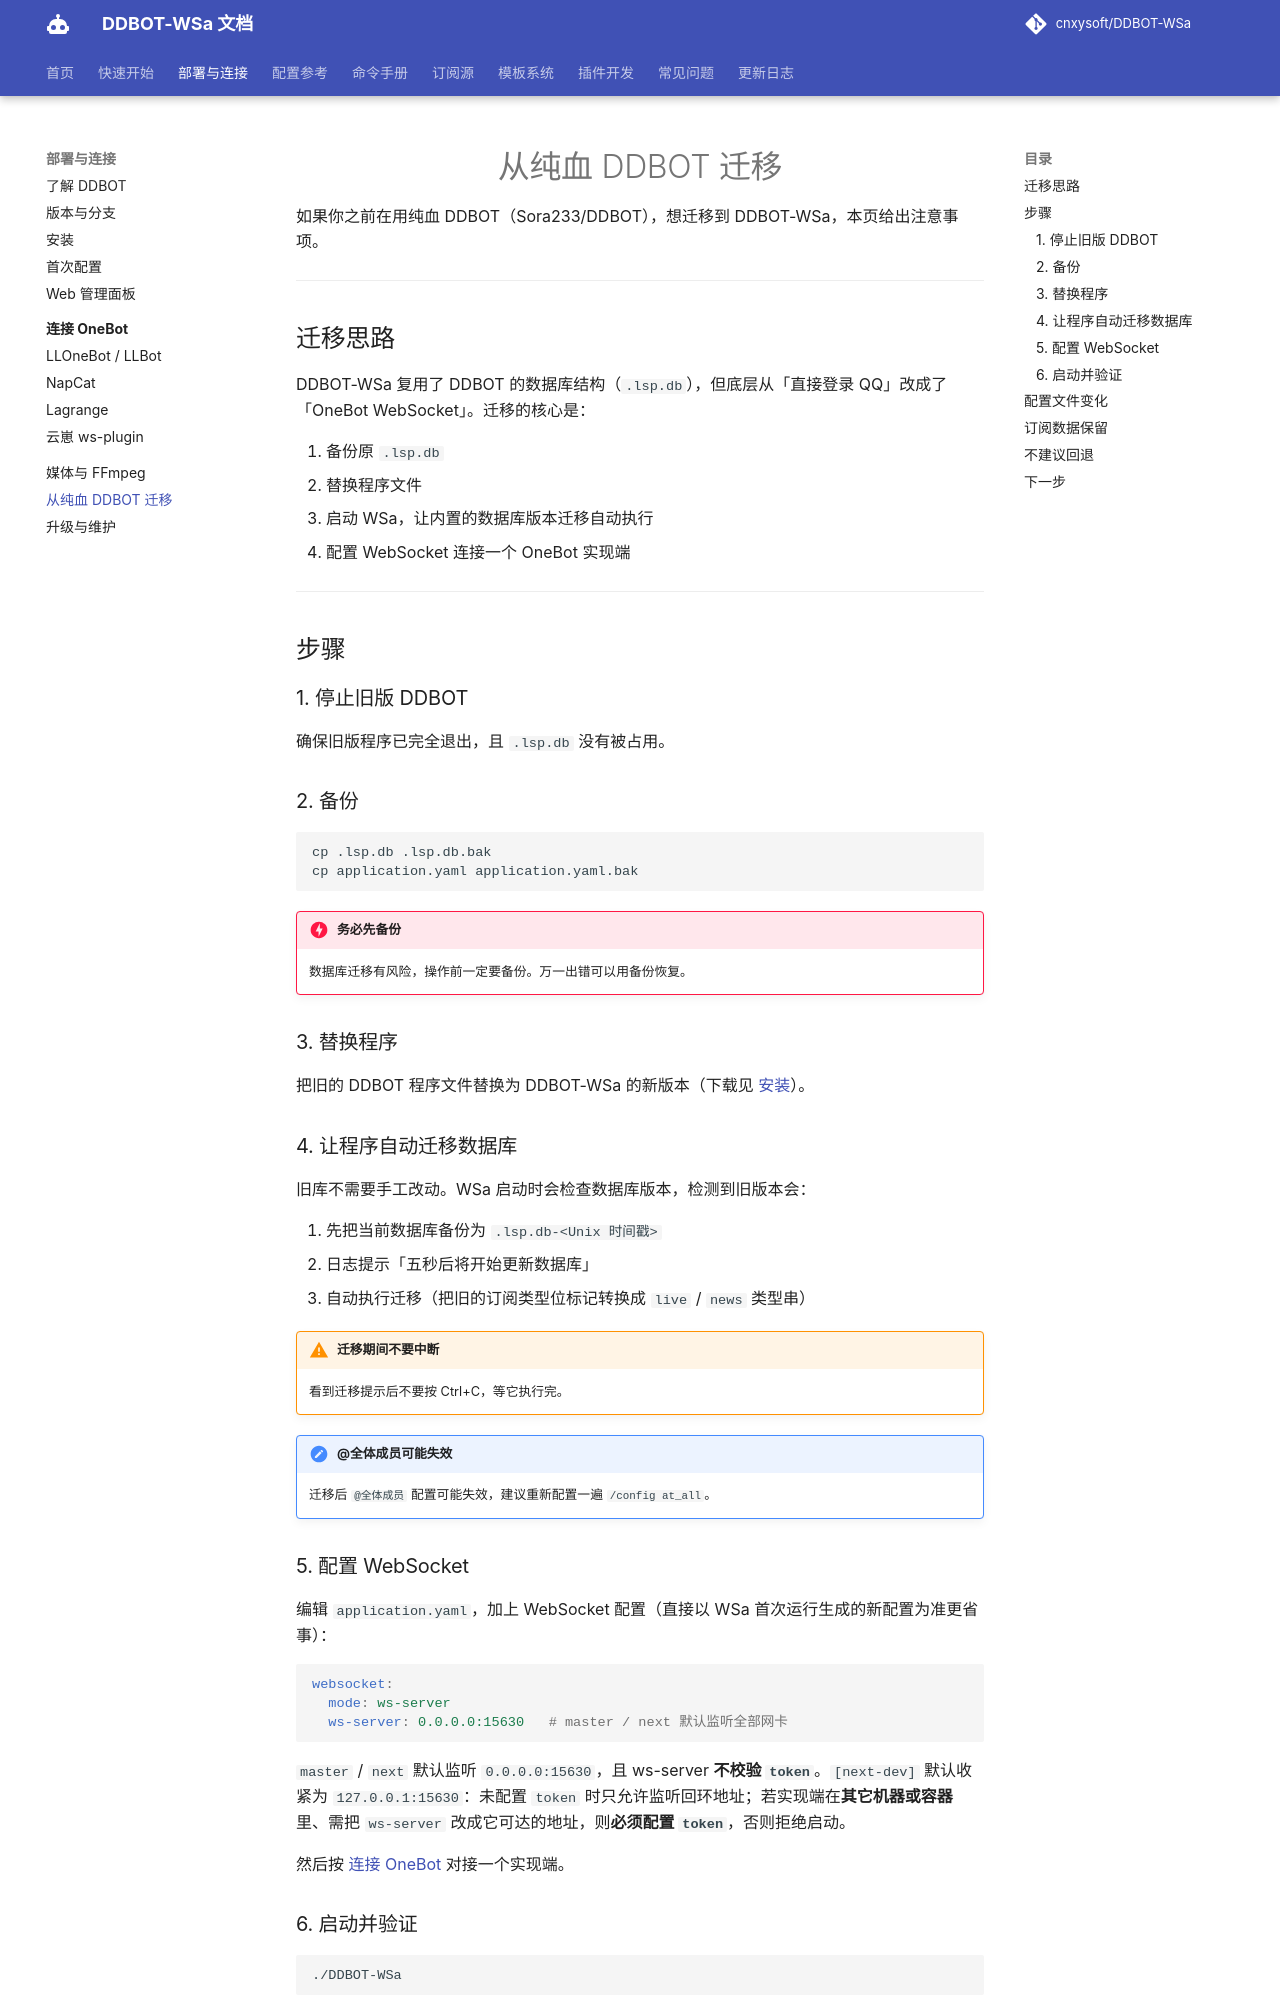

repository: kizunerwe/DDBOT-WSa-docs · page: deploy/connect/migrate/index.html · generator: mkdocs

# 从纯血 DDBOT 迁移

如果你之前在用纯血 DDBOT（Sora233/DDBOT），想迁移到 DDBOT-WSa，本页给出注意事项。

---

## 迁移思路

DDBOT-WSa 复用了 DDBOT 的数据库结构（`.lsp.db`），但底层从「直接登录 QQ」改成了「OneBot WebSocket」。迁移的核心是：

1. 备份原 `.lsp.db`
2. 替换程序文件
3. 启动 WSa，让内置的数据库版本迁移自动执行
4. 配置 WebSocket 连接一个 OneBot 实现端

---

## 步骤

### 1. 停止旧版 DDBOT

确保旧版程序已完全退出，且 `.lsp.db` 没有被占用。

### 2. 备份

```bash
cp .lsp.db .lsp.db.bak
cp application.yaml application.yaml.bak
```

!!! danger "务必先备份"
    数据库迁移有风险，操作前一定要备份。万一出错可以用备份恢复。

### 3. 替换程序

把旧的 DDBOT 程序文件替换为 DDBOT-WSa 的新版本（下载见 [安装](../install.md)）。

### 4. 让程序自动迁移数据库

旧库不需要手工改动。WSa 启动时会检查数据库版本，检测到旧版本会：

1. 先把当前数据库备份为 `.lsp.db-<Unix 时间戳>`
2. 日志提示「五秒后将开始更新数据库」
3. 自动执行迁移（把旧的订阅类型位标记转换成 `live` / `news` 类型串）

!!! warning "迁移期间不要中断"
    看到迁移提示后不要按 Ctrl+C，等它执行完。

!!! note "@全体成员可能失效"
    迁移后 `@全体成员` 配置可能失效，建议重新配置一遍 `/config at_all`。
